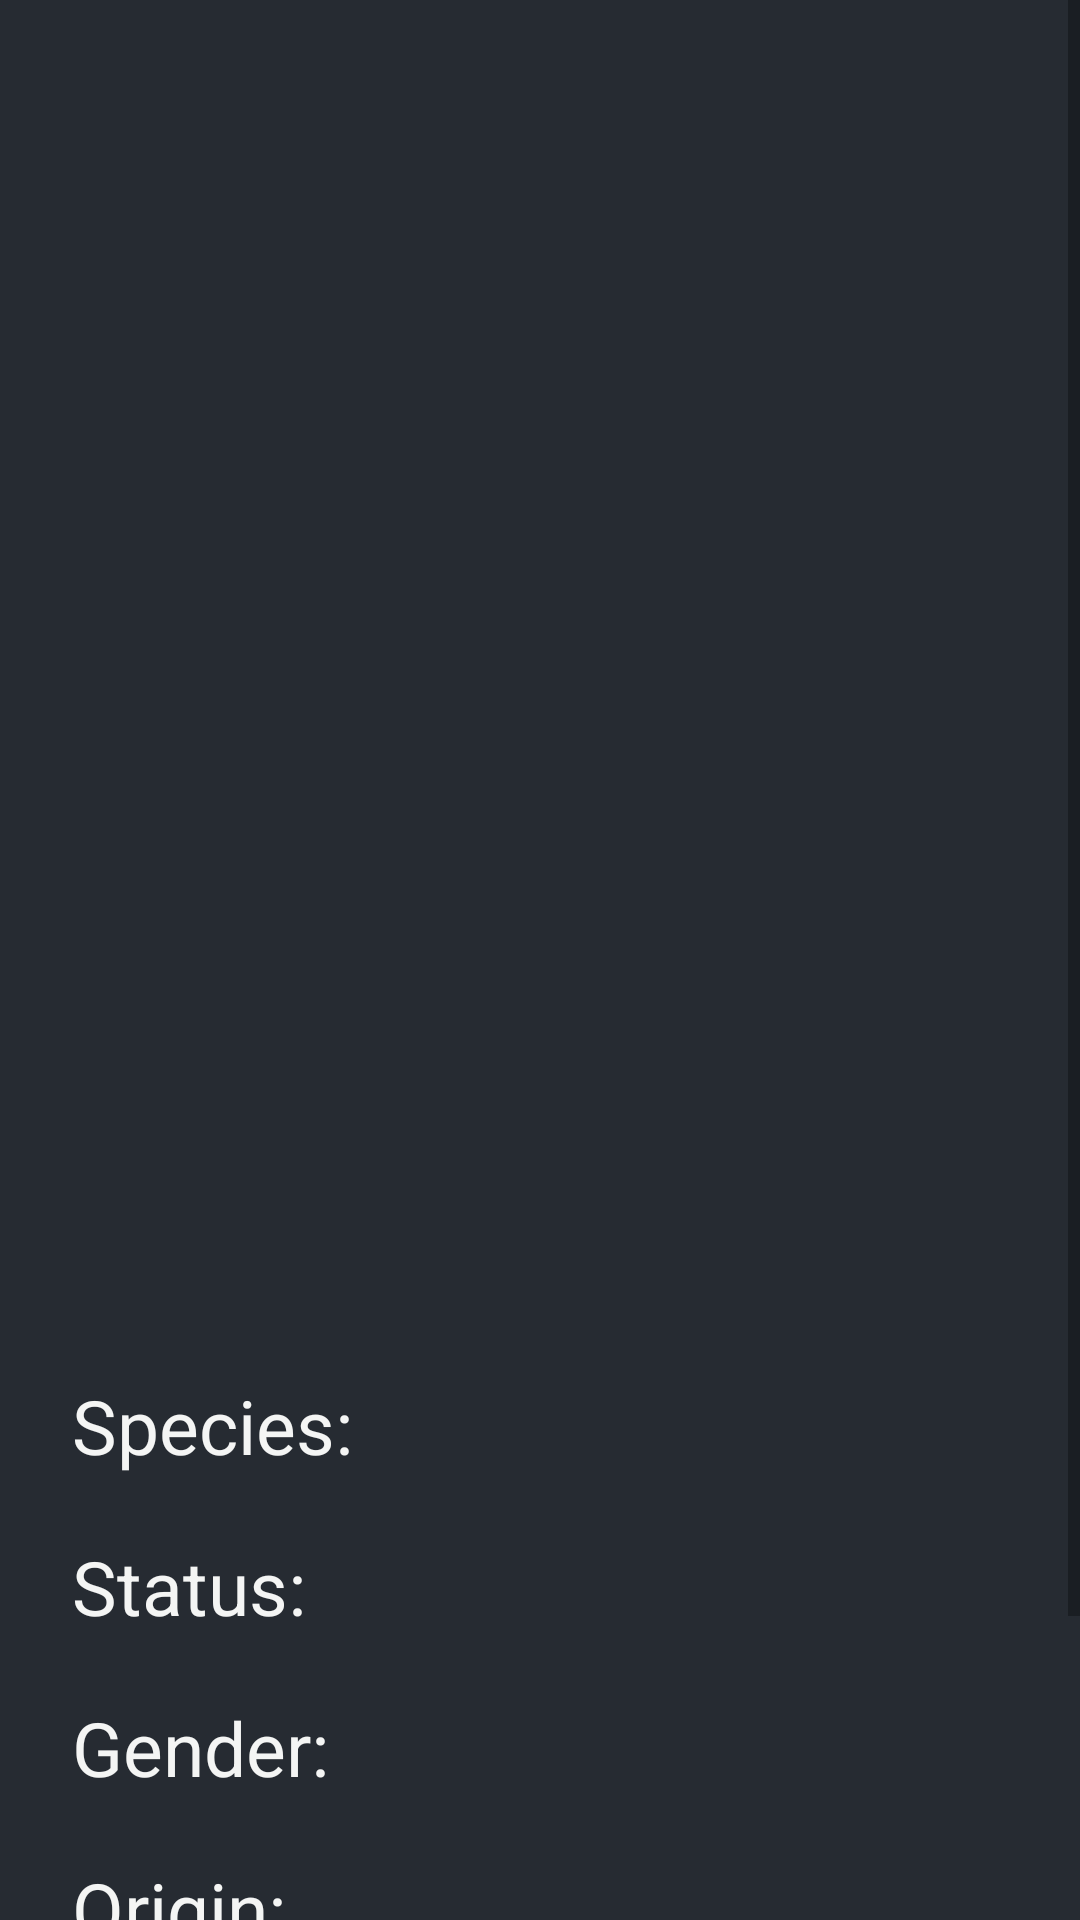

Android layout source for this screen:
<!-- AndroidManifest.xml: application theme Theme.Ricknmorty -->
<!-- res/layout/fragment_character_details.xml -->
<?xml version="1.0" encoding="utf-8"?>
<ScrollView xmlns:android="http://schemas.android.com/apk/res/android"
    xmlns:app="http://schemas.android.com/apk/res-auto"
    android:layout_width="match_parent"
    android:layout_height="match_parent" >

<androidx.constraintlayout.widget.ConstraintLayout
    android:layout_width="match_parent"
    android:background="@color/app_background"
    android:layout_height="match_parent">

    <ImageView
        android:id="@+id/CharimageView"
        android:layout_width="300dp"
        android:layout_height="300dp"
        android:layout_marginTop="70dp"
        android:scaleType="centerCrop"
        app:layout_constraintEnd_toEndOf="parent"
        app:layout_constraintHorizontal_bias="0.5"
        app:layout_constraintStart_toStartOf="parent"
        app:layout_constraintTop_toTopOf="parent"
        app:srcCompat="@drawable/imageplaceholder" />

    <TextView
        android:id="@+id/CharName"
        android:layout_width="wrap_content"
        android:layout_height="wrap_content"
        android:layout_marginTop="16dp"
        android:textColor="@color/textcolor"
        android:text=""
        android:textSize="30dp"
        app:layout_constraintEnd_toEndOf="parent"
        app:layout_constraintHorizontal_bias="0.5"
        app:layout_constraintStart_toStartOf="parent"
        app:layout_constraintTop_toBottomOf="@+id/CharimageView" />

    <TextView
        android:id="@+id/Species"
        android:layout_width="wrap_content"
        android:layout_height="wrap_content"
        android:layout_marginStart="24dp"
        android:layout_marginTop="32dp"
        android:textColor="@color/textcolor"
        android:textSize="25dp"
        android:text="Species: "
        app:layout_constraintStart_toStartOf="parent"
        app:layout_constraintTop_toBottomOf="@+id/CharName" />

    <TextView
        android:id="@+id/Status"
        android:layout_width="wrap_content"
        android:layout_height="wrap_content"
        android:textSize="25dp"
        android:textColor="@color/textcolor"
        android:layout_marginTop="20dp"
        android:text="Status: "
        app:layout_constraintStart_toStartOf="@+id/Species"
        app:layout_constraintTop_toBottomOf="@+id/Species" />

    <TextView
        android:id="@+id/Gender"
        android:layout_width="wrap_content"
        android:layout_height="wrap_content"
        android:textColor="@color/textcolor"
        android:textSize="25dp"
        android:layout_marginTop="20dp"
        android:text="Gender: "
        app:layout_constraintStart_toStartOf="@+id/Status"
        app:layout_constraintTop_toBottomOf="@+id/Status" />

    <TextView
        android:id="@+id/Origin"
        android:layout_width="wrap_content"
        android:layout_height="wrap_content"
        android:textColor="@color/textcolor"
        android:textSize="25dp"
        android:layout_marginTop="20dp"
        android:text="Origin: "
        app:layout_constraintStart_toStartOf="@+id/Gender"
        app:layout_constraintTop_toBottomOf="@+id/Gender" />

    <TextView
        android:id="@+id/Location"
        android:layout_width="wrap_content"
        android:layout_height="wrap_content"
        android:textSize="25dp"
        android:textColor="@color/textcolor"
        android:layout_marginTop="20dp"
        android:text="Last Location: "
        app:layout_constraintStart_toStartOf="@+id/Origin"
        app:layout_constraintTop_toBottomOf="@+id/Origin" />

    <TextView
        android:id="@+id/Appears"
        android:layout_width="0dp"
        android:layout_height="wrap_content"
        android:layout_marginTop="20dp"
        android:textColor="@color/textcolor"
        android:text="Appears on: "
        android:textSize="25dp"
        app:layout_constraintEnd_toEndOf="@+id/CharimageView"
        app:layout_constraintStart_toStartOf="@+id/Location"
        app:layout_constraintTop_toBottomOf="@+id/Location" />

    <ImageView
        android:id="@+id/back"
        android:layout_width="50dp"
        android:layout_height="50dp"
        android:layout_marginStart="8dp"
        android:layout_marginTop="8dp"
        app:layout_constraintStart_toStartOf="parent"
        app:layout_constraintTop_toTopOf="parent"
        app:srcCompat="@drawable/baseline_arrow_back_24"
        app:tint="@color/textcolor" />

</androidx.constraintlayout.widget.ConstraintLayout>
</ScrollView>
<!-- resources referenced by this layout -->
<resources>
  <color name="app_background">#262b32</color>
  <color name="textcolor">#f4f5f4</color>
  <style name="Theme.Ricknmorty" parent="Theme.MaterialComponents.DayNight.NoActionBar">
          
          <item name="colorPrimary">@color/purple_500</item>
          <item name="colorPrimaryVariant">@color/purple_700</item>
          <item name="colorOnPrimary">@color/white</item>
          
          <item name="colorSecondary">@color/teal_200</item>
          <item name="colorSecondaryVariant">@color/teal_700</item>
          <item name="colorOnSecondary">@color/black</item>
          
          <item name="android:statusBarColor">?attr/colorPrimaryVariant</item>
          
      </style>
  <color name="purple_500">#FF6200EE</color>
  <color name="purple_700">#FF3700B3</color>
  <color name="white">#FFFFFFFF</color>
  <color name="teal_200">#FF03DAC5</color>
  <color name="teal_700">#FF018786</color>
  <color name="black">#FF000000</color>
</resources>
